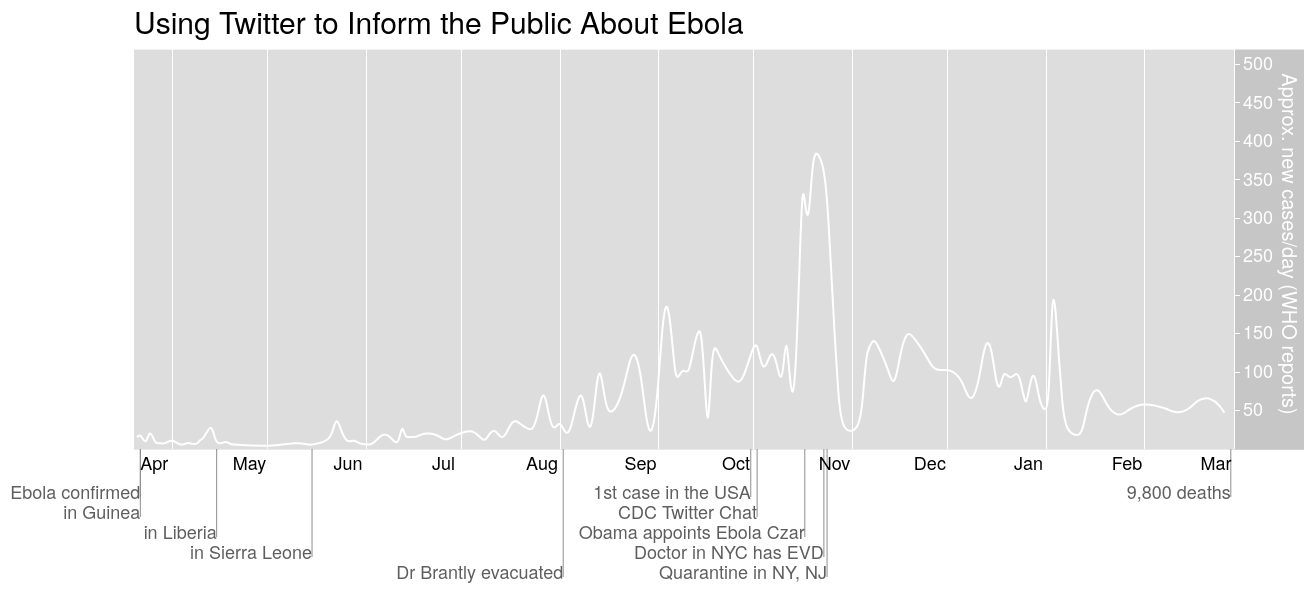
D3 v3 page, settled after 480 driven frames (8 s of simulated time); the page loaded 1 data file(s).



// --------------------------------------------------------------------------------------------------------------- DATA
d3.json("ebola_layers_data.json", function(json){

// load the data from a text-file
eboladata = json;
// load the data for the graph. 
// date handling for the data data that comes in 
var dateparser = d3.time.format("%Y-%m-%d").parse;
// Data for the timeline below the x axis
var timelinedata = eboladata.timeline
// data for the number of caes/ day
var casesdata = eboladata.num_cases

// --------------------------------------------------------------------------------------------------------- SVG Canvas
// Start drawing :)
// size of the svg canvas
var width = 1100,
    height = 400,
    axis_buffer = 160,
    top_buffer = 70,
    left_buffer = 50,
    right_buffer = 100;

svg = d3.select("body").append("svg")
    .attr("width", (width + axis_buffer + left_buffer + right_buffer ))
    .attr("height", (height + axis_buffer + top_buffer));

// ------------------------------------------------------------------------------------------------------ Title & Bkgnd
// gray rectangle (chart background)
svg.append("rect").attr("class", "background")
    .attr("width", width + right_buffer - 30 )
    .attr("height", height).attr("fill", "#ddd")
    .attr("transform", "translate(" + (axis_buffer+left_buffer) + "," + (top_buffer+.65) + ")");

// darker gray rectangle (right y-axis background)
svg.append("rect")
    .attr("width", right_buffer - 30 )
    .attr("height", height)
    .attr("transform", "translate(" + (axis_buffer+left_buffer+width) + "," + (top_buffer+.65) + ")")
    .attr("fill", "#c6c6c6");

// draw the title
svg.append("text")
    .attr("class", "title")
    .text("Using Twitter to Inform the Public About Ebola")
    .attr("y", top_buffer/2 + 20)
    .attr("x", axis_buffer + left_buffer)
    .style("text-anchor", "start"); 

// ------------------------------------------------------------------------------------------------------------- x axis

// Important events timeline at the bottom of the graph
// I want these lines to show up behid the xaxis, so I'm appending their group first 
var timelineinfo = svg.append("g");

// Add the x-axis.
// x scale = time
var x = d3.time.scale()
    .domain([dateparser("2014-03-20"), dateparser("2015-03-01")])
    .range([0, width]);
var xAxis = d3.svg.axis().scale(x).tickSize(-height).tickFormat(d3.time.format("%b"));
svg.append("g")
    .attr("class", "x axis")
    .attr("transform", "translate(" + (axis_buffer+left_buffer) + "," + (height + top_buffer) + ")")
    .call(xAxis)
    .selectAll("text")
    .attr("dy", "1em")
    .attr("dx", "-1em")
    .style("text-anchor", "middle");

// ------------------------------------------------------------------------------------------------------- y axis right
// Add the y axis (right) (scale = new cases /day)
var cases_scale = d3.scale.linear()
                    .domain([0, 520]) // Hardcoded to match nicely with the lines for the other y-scale
                    .range([height, 0])
var cases_yAxis = d3.svg.axis()
                    .scale(cases_scale)
                    .tickValues([50,100,150,200,250,300,350,400,450,500]) // Hardcoded for the same reason
                    .orient("right");
svg.append("g")
    .attr("class", "y axis")
    .attr("fill", "white")
    .attr("transform", "translate(" + (width+axis_buffer+left_buffer) + "," + top_buffer + ")")
    .call(cases_yAxis);

// draw the y label for numcases
var ylabel_right = svg.append("g")
ylabel_right.append("text")
    .attr("class", "ylabel")
    .text("Approx. new cases/day (WHO reports)")
    .attr("transform", 
      "translate(" + (left_buffer + width + 208 ) + "," + (height/2 + top_buffer -5 ) + ") rotate(90)")
    .style("text-anchor", "middle")
    .style("fill", "white")
    .style("font-size", "20px"); 

// ---------------------------------------------------------------------------------------------------- bottom timeline
// Add the timeline information to the timelineinfo group
// add timeline lines (from the text to the xaxis)
timelineinfo.selectAll("line")
    .data(timelinedata)
    .enter().append("line")
    .attr("stroke-width", 1)
    .attr("stroke", "#8e8e8e")
    .attr("x1", function(d, i){ return left_buffer + axis_buffer + x(dateparser(d.date))})
    .attr("x2", function(d, i){ return left_buffer + axis_buffer + x(dateparser(d.date))})
    .attr("y1", function(d,i){ return (height + top_buffer + 40 + (i%5)*20 + 8)} )
    .attr("y2", height + top_buffer)
// add the timeline information
timelineinfo.selectAll("text")
  .data(timelinedata)
  .enter().append("text")
  .attr("class", "timeline")
  .text(function(d){return d.events})
  .attr("y", function(d,i){ return (height + top_buffer + 40 + (i%5)*20 + 10)} )
  .attr("x", function(d, i){ return left_buffer + axis_buffer + x(dateparser(d.date))})


// ---------------------------------------------------------------------------------------------------- Cases/ day line
// add the number of cases line
var casesline = svg.append("g")
// A line generator, for the number of cases
var line = d3.svg.line()
    .interpolate("bundle").tension(.8)
    .x(function(d) { return x(dateparser(d.date)); })
    .y(function(d) { return cases_scale(d.num_cases); });

casesline.append("path").attr("class", "cases")
    .attr("stroke-width", 2)
    .attr("stroke", "white")
    .attr("opacity", "1")
    .attr("d", line(casesdata))
    .attr("transform", "translate(" + (axis_buffer+left_buffer) + "," + top_buffer + ")"); 


});




### data: ebola_layers_data.json
{
 "num_cases": [
  {
   "date": "2014-03-21",
   "num_cases": 15.19
  },
  {
   "date": "2014-03-22",
   "num_cases": 21.81
  },
  {
   "date": "2014-03-24",
   "num_cases": 2.8421709430404007e-13
  },
  {
   "date": "2014-03-25",
   "num_cases": 31.0
  },
  {
   "date": "2014-03-27",
   "num_cases": 4.0
  },
  {
   "date": "2014-03-28",
   "num_cases": 6.199
  },
  {
   "date": "2014-03-29",
   "num_cases": 4.801
  },
  {
   "date": "2014-03-30",
   "num_cases": 5.0
  },
  "... 298 more items"
 ],
 "timeline": [
  {
   "date": "2014-03-22",
   "events": "Ebola confirmed"
  },
  {
   "date": "2014-03-22",
   "events": "in Guinea"
  },
  {
   "date": "2014-04-15",
   "events": "in Liberia"
  },
  {
   "date": "2014-05-15",
   "events": "in Sierra Leone"
  },
  {
   "date": "2014-08-02",
   "events": "Dr Brantly evacuated"
  },
  {
   "date": "2014-09-30",
   "events": "1st case in the USA"
  },
  {
   "date": "2014-10-02",
   "events": "CDC Twitter Chat"
  },
  {
   "date": "2014-10-17",
   "events": "Obama appoints Ebola Czar"
  },
  "... 3 more items"
 ],
 "percent": [
  [
   {
    "y": 0.0,
    "x": "2014-03-21"
   },
   {
    "y": 0.0,
    "x": "2014-03-22"
   },
   {
    "y": 0.0,
    "x": "2014-03-23"
   },
   {
    "y": 0.0,
    "x": "2014-03-24"
   },
   {
    "y": 0.0,
    "x": "2014-03-25"
   },
   {
    "y": 0.0,
    "x": "2014-03-26"
   },
   {
    "y": 0.0,
    "x": "2014-03-27"
   },
   {
    "y": 0.0,
    "x": "2014-03-28"
   },
   "... 337 more items"
  ],
  [
   {
    "y": 0.0,
    "x": "2014-03-21"
   },
   {
    "y": 0.004551,
    "x": "2014-03-22"
   },
   {
    "y": 0.01852,
    "x": "2014-03-23"
   },
   {
    "y": 0.003452,
    "x": "2014-03-24"
   },
   {
    "y": 0.0002729,
    "x": "2014-03-25"
   },
   {
    "y": 0.0003935,
    "x": "2014-03-26"
   },
   {
    "y": 0.0001792,
    "x": "2014-03-27"
   },
   {
    "y": 0.000324,
    "x": "2014-03-28"
   },
   "... 337 more items"
  ],
  [
   {
    "y": 0.0,
    "x": "2014-03-21"
   },
   {
    "y": 0.0,
    "x": "2014-03-22"
   },
   {
    "y": 0.0,
    "x": "2014-03-23"
   },
   {
    "y": 0.0,
    "x": "2014-03-24"
   },
   {
    "y": 0.0,
    "x": "2014-03-25"
   },
   {
    "y": 0.0,
    "x": "2014-03-26"
   },
   {
    "y": 0.0,
    "x": "2014-03-27"
   },
   {
    "y": 0.0,
    "x": "2014-03-28"
   },
   "... 337 more items"
  ],
  [
   {
    "y": 0.0,
    "x": "2014-03-21"
   },
   {
    "y": 0.0,
    "x": "2014-03-22"
   },
   {
    "y": 0.09593,
    "x": "2014-03-23"
   },
   {
    "y": 0.08206,
    "x": "2014-03-24"
   },
   {
    "y": 0.02144,
    "x": "2014-03-25"
   },
   {
    "y": 0.03912,
    "x": "2014-03-26"
   },
   {
    "y": 0.09339,
    "x": "2014-03-27"
   },
   {
    "y": 0.1019,
    "x": "2014-03-28"
   },
   "... 337 more items"
  ],
  [
   {
    "y": 0.0,
    "x": "2014-03-21"
   },
   {
    "y": 0.002055,
    "x": "2014-03-22"
   },
   {
    "y": 0.08582,
    "x": "2014-03-23"
   },
   {
    "y": 0.03779,
    "x": "2014-03-24"
   },
   {
    "y": 0.009628,
    "x": "2014-03-25"
   },
   {
    "y": 0.01055,
    "x": "2014-03-26"
   },
   {
    "y": 0.02285,
    "x": "2014-03-27"
   },
   {
    "y": 0.04228,
    "x": "2014-03-28"
   },
   "... 337 more items"
  ],
  [
   {
    "y": 0.0,
    "x": "2014-03-21"
   },
   {
    "y": 0.0,
    "x": "2014-03-22"
   },
   {
    "y": 0.04049,
    "x": "2014-03-23"
   },
   {
    "y": 0.02095,
    "x": "2014-03-24"
   },
   {
    "y": 0.02004,
    "x": "2014-03-25"
   },
   {
    "y": 0.001417,
    "x": "2014-03-26"
   },
   {
    "y": 0.005019,
    "x": "2014-03-27"
   },
   {
    "y": 0.00648,
    "x": "2014-03-28"
   },
   "... 337 more items"
  ]
 ],
 "names": [
  "CDC",
  "UNICEF",
  "White House",
  "WHO",
  ".gov links",
  "News"
 ],
 "tweets": [
  [
   {
    "y": 0,
    "x": "2014-03-21"
   },
   {
    "y": 0,
    "x": "2014-03-22"
   },
   {
    "y": 0,
    "x": "2014-03-23"
   },
   {
    "y": 0,
    "x": "2014-03-24"
   },
   {
    "y": 0,
    "x": "2014-03-25"
   },
   {
    "y": 0,
    "x": "2014-03-26"
   },
   {
    "y": 0,
    "x": "2014-03-27"
   },
   {
    "y": 0,
    "x": "2014-03-28"
   },
   "... 337 more items"
  ],
  [
   {
    "y": 0,
    "x": "2014-03-21"
   },
   {
    "y": 31,
    "x": "2014-03-22"
   },
   {
    "y": 317,
    "x": "2014-03-23"
   },
   {
    "y": 57,
    "x": "2014-03-24"
   },
   {
    "y": 7,
    "x": "2014-03-25"
   },
   {
    "y": 5,
    "x": "2014-03-26"
   },
   {
    "y": 2,
    "x": "2014-03-27"
   },
   {
    "y": 4,
    "x": "2014-03-28"
   },
   "... 337 more items"
  ],
  [
   {
    "y": 0,
    "x": "2014-03-21"
   },
   {
    "y": 0,
    "x": "2014-03-22"
   },
   {
    "y": 0,
    "x": "2014-03-23"
   },
   {
    "y": 0,
    "x": "2014-03-24"
   },
   {
    "y": 0,
    "x": "2014-03-25"
   },
   {
    "y": 0,
    "x": "2014-03-26"
   },
   {
    "y": 0,
    "x": "2014-03-27"
   },
   {
    "y": 0,
    "x": "2014-03-28"
   },
   "... 337 more items"
  ],
  [
   {
    "y": 0,
    "x": "2014-03-21"
   },
   {
    "y": 0,
    "x": "2014-03-22"
   },
   {
    "y": 1642,
    "x": "2014-03-23"
   },
   {
    "y": 1355,
    "x": "2014-03-24"
   },
   {
    "y": 550,
    "x": "2014-03-25"
   },
   {
    "y": 497,
    "x": "2014-03-26"
   },
   {
    "y": 1042,
    "x": "2014-03-27"
   },
   {
    "y": 1258,
    "x": "2014-03-28"
   },
   "... 337 more items"
  ],
  [
   {
    "y": 0,
    "x": "2014-03-21"
   },
   {
    "y": 14,
    "x": "2014-03-22"
   },
   {
    "y": 1469,
    "x": "2014-03-23"
   },
   {
    "y": 624,
    "x": "2014-03-24"
   },
   {
    "y": 247,
    "x": "2014-03-25"
   },
   {
    "y": 134,
    "x": "2014-03-26"
   },
   {
    "y": 255,
    "x": "2014-03-27"
   },
   {
    "y": 522,
    "x": "2014-03-28"
   },
   "... 337 more items"
  ],
  [
   {
    "y": 0,
    "x": "2014-03-21"
   },
   {
    "y": 0,
    "x": "2014-03-22"
   },
   {
    "y": 693,
    "x": "2014-03-23"
   },
   {
    "y": 346,
    "x": "2014-03-24"
   },
   {
    "y": 514,
    "x": "2014-03-25"
   },
   {
    "y": 18,
    "x": "2014-03-26"
   },
   {
    "y": 56,
    "x": "2014-03-27"
   },
   {
    "y": 80,
    "x": "2014-03-28"
   },
… [head cut at 6 KiB]